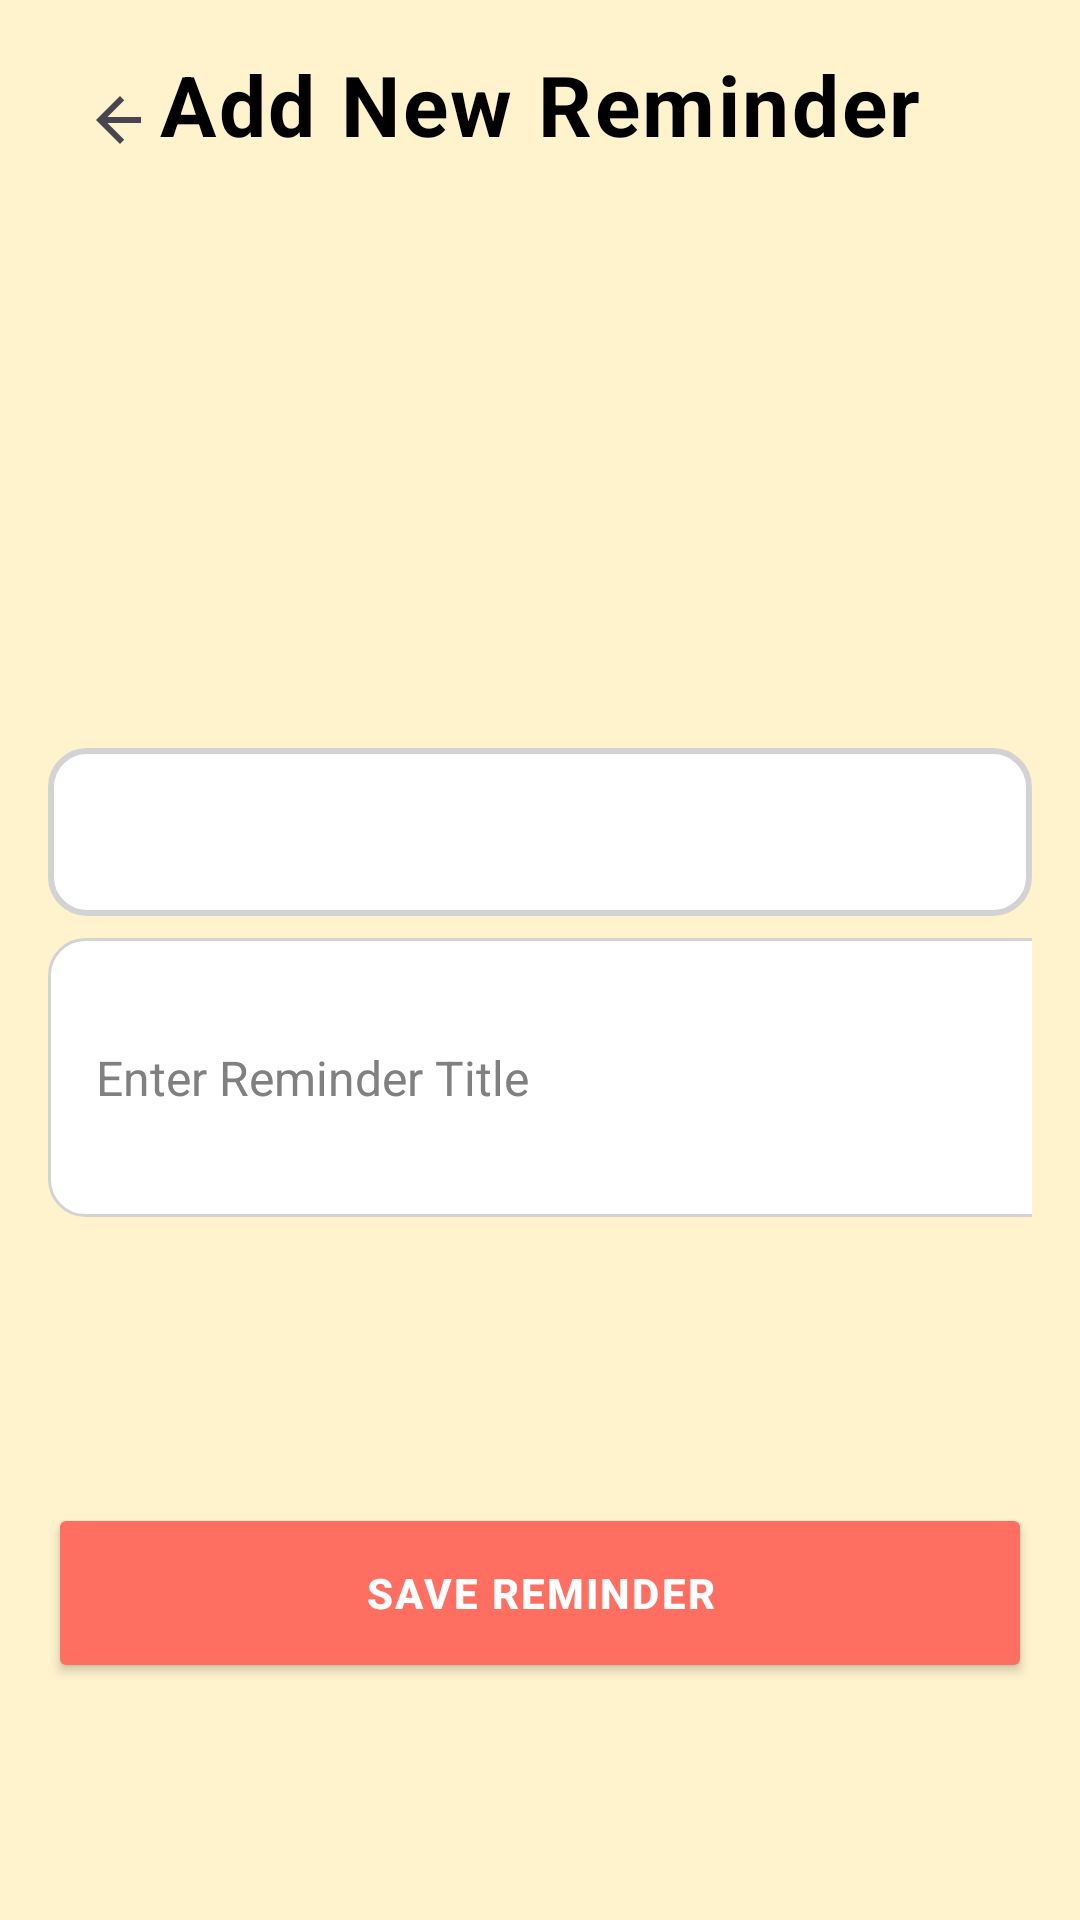

This screen was rendered from an Android layout file. Write that file and the resources it references.
<!-- AndroidManifest.xml: application theme Theme.WoofCareApp -->
<!-- res/layout/activity_add_reminder.xml -->
<androidx.constraintlayout.widget.ConstraintLayout
    xmlns:android="http://schemas.android.com/apk/res/android"
    xmlns:app="http://schemas.android.com/apk/res-auto"
    android:layout_width="match_parent"
    android:layout_height="match_parent"
    android:padding="16dp"
    android:background="@color/primaryColor">

    <ImageButton
        android:id="@+id/backButtonAdd"
        android:layout_width="48dp"
        android:layout_height="48dp"
        android:background="?attr/selectableItemBackgroundBorderless"
        android:contentDescription="Back"
        android:src="@drawable/ic_arrow_back"
        app:layout_constraintStart_toStartOf="parent"
        app:layout_constraintTop_toTopOf="parent" />

    <TextView
        android:id="@+id/titleAddReminder"
        android:layout_width="wrap_content"
        android:layout_height="wrap_content"
        android:text="Add New Reminder"
        android:textSize="28sp"
        android:textStyle="bold"
        android:textColor="@color/black"
        android:letterSpacing="0.03"
        app:layout_constraintTop_toTopOf="parent"
        app:layout_constraintStart_toStartOf="parent"
        app:layout_constraintEnd_toEndOf="parent"/>



    <Spinner
        android:id="@+id/spinnerCategory"
        android:layout_width="match_parent"
        android:layout_height="56dp"
        android:layout_marginTop="196dp"
        android:background="@drawable/spinner_bg"
        app:layout_constraintBottom_toBottomOf="parent"
        app:layout_constraintEnd_toEndOf="parent"
        app:layout_constraintHorizontal_bias="0.0"
        app:layout_constraintStart_toStartOf="parent"
        app:layout_constraintTop_toBottomOf="@id/titleAddReminder"
        app:layout_constraintVertical_bias="0.0" />

    <EditText
        android:id="@+id/editTextReminderTitle"
        android:layout_width="372dp"
        android:layout_height="93dp"
        android:background="@drawable/edit_text_bg"
        android:hint="Enter Reminder Title"
        android:padding="16dp"
        android:textColor="@color/black"
        android:textColorHint="@color/gray"
        android:textSize="16sp"
        app:layout_constraintBottom_toBottomOf="parent"
        app:layout_constraintEnd_toEndOf="parent"
        app:layout_constraintHorizontal_bias="0.0"
        app:layout_constraintStart_toStartOf="parent"
        app:layout_constraintTop_toBottomOf="@id/spinnerCategory"
        app:layout_constraintVertical_bias="0.033" />

    <Button
        android:id="@+id/btnSaveReminder"
        android:layout_width="match_parent"
        android:layout_height="60dp"
        android:layout_marginTop="32dp"
        android:backgroundTint="@color/secondaryColor"
        android:letterSpacing="0.05"
        android:text="Save Reminder"
        android:textColor="@color/white"
        android:textStyle="bold"
        app:layout_constraintBottom_toBottomOf="parent"
        app:layout_constraintEnd_toEndOf="parent"
        app:layout_constraintHorizontal_bias="0.0"
        app:layout_constraintStart_toStartOf="parent"
        app:layout_constraintTop_toBottomOf="@id/editTextReminderTitle"/>
</androidx.constraintlayout.widget.ConstraintLayout>
<!-- resources referenced by this layout -->
<resources>
  <color name="black">#000000</color>
  <color name="gray">#808080</color>
  <color name="primaryColor">#FFF3CD</color>
  <color name="secondaryColor">#FF6F61</color>
  <color name="white">#FFFFFF</color>
  <!-- drawable edit_text_bg (drawable) -->
  <?xml version="1.0" encoding="utf-8"?>
  <shape xmlns:android="http://schemas.android.com/apk/res/android">
      <solid android:color="#FFFFFF"/>
      <corners android:radius="12dp"/>
      <stroke android:color="#D3D3D3" android:width="1dp"/>
  </shape>
  <!-- drawable ic_arrow_back (drawable) -->
  <?xml version="1.0" encoding="utf-8"?>
  <vector xmlns:android="http://schemas.android.com/apk/res/android"
      android:width="24dp"
      android:height="24dp"
      android:viewportWidth="24"
      android:viewportHeight="24"
      android:tint="?attr/colorControlNormal">
      <path
          android:fillColor="@android:color/black"
          android:pathData="M19 11H7.83l5.59-5.59L12 4l-8 8 8 8 1.41-1.41L7.83 13H19v-2z" />
  </vector>
  <!-- drawable spinner_bg (drawable) -->
  <?xml version="1.0" encoding="utf-8"?>
  <shape xmlns:android="http://schemas.android.com/apk/res/android"
      android:shape="rectangle">
  
      
      <solid android:color="@color/white"/>
  
      
      <corners android:radius="12dp"/>
  
      
      <stroke
          android:width="2dp"
          android:color="@color/gray_light"/>
  
      
      <padding
          android:left="12dp"
          android:right="12dp"
          android:top="8dp"
          android:bottom="8dp"/>
  </shape>
  <style name="Theme.WoofCareApp" parent="Base.Theme.WoofCareApp" />
  <color name="gray_light">#D3D3D3</color>
  <style name="Base.Theme.WoofCareApp" parent="Theme.Material3.DayNight.NoActionBar">
  
      </style>
</resources>
